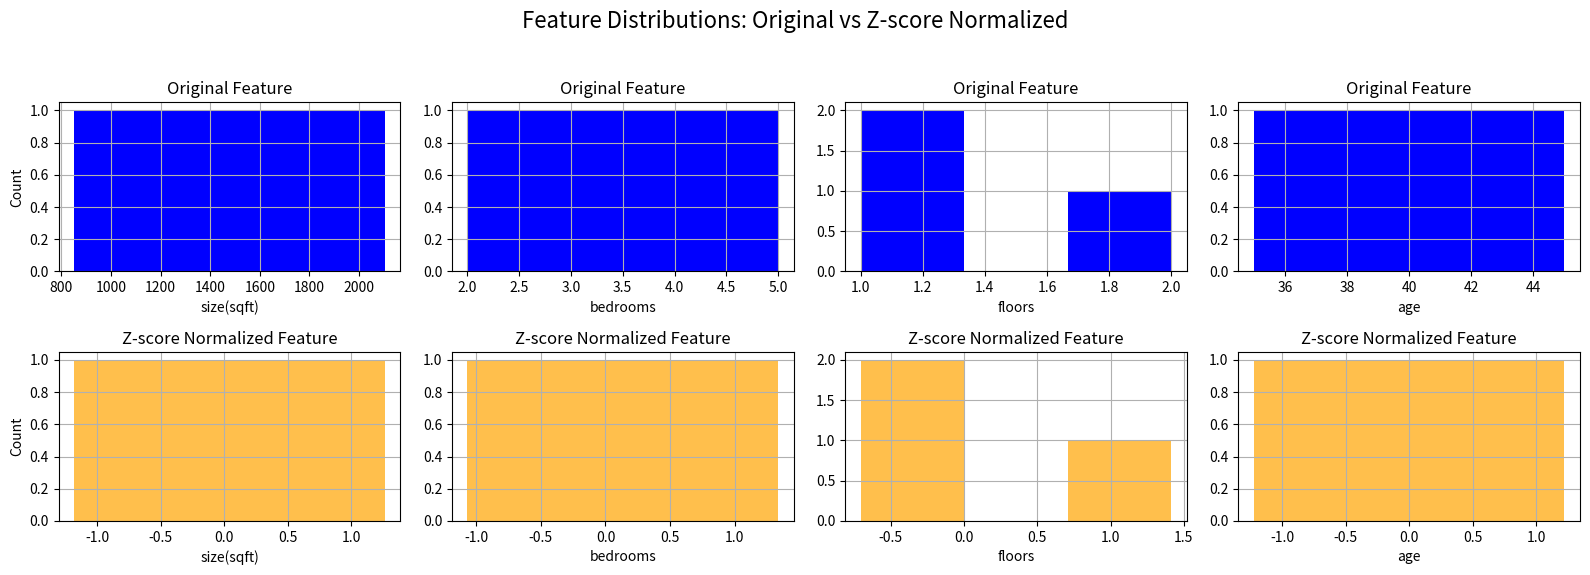

Python code for this plot:
import numpy as np
import matplotlib.pyplot as plt
import math
import copy

X_train = np.array([[2104, 5, 1, 45], [1416, 3, 2, 40], [852, 2, 1, 35]])
y_train = np.array([460, 232, 178])

X_features = ['size(sqft)','bedrooms','floors','age']





b_init = 785.1811367994083
w_init = np.array([ 0.39133535, 18.75376741, -53.36032453, -26.42131618])

def prediction(x, w, b):
    m = len(x)

    
    f_wb = np.dot(x,w) + b
    return f_wb

def compute_cost(X, y, w, b):
    m = len(X)
    cost = 0

    for i in range(m):
        f_wb = np.dot(X[i],w) + b
        cost += (f_wb - y[i])**2
    cost = cost/(2*m)

    return cost

cost = compute_cost(X_train, y_train, w_init, b_init)
print(f'Cost at optimal w : {cost}')

def gradient(X,y,w,b):
    m,n = X.shape

    dj_dw = np.zeros((n,))
    dj_db = 0

    for i in range(m):
        err = (np.dot(X[i],w) + b) - y[i]
        for j in range(n):
            dj_dw[j] = dj_dw[j] + err*X[i,j]
        dj_db += err
    dj_db = dj_db/m
    dj_dw = dj_dw/m

    return dj_db , dj_dw

def gradient_descent(X, y, w_in, b_in, compute_cost, gradient, alpha, iteration):

    cost = []
    w_final = copy.deepcopy(w_in)
    b_final = b_in
    iters = []

    for i in range(iteration):
        dj_db,dj_dw = gradient(X,y,w_final,b_final)

        w_final = w_final - alpha*dj_dw
        b_final = b_final - alpha*dj_db

        if i%math.ceil(iteration/10) == 0:
            iters.append(i)
            cost.append(compute_cost(X, y, w_final, b_final))
            print(f"Iteration {i:4d} , Cost {cost[-1]:8.2f}")

    return w_final, b_final, cost,iters

def zscore_normalize_features(X):
  
    # find the mean of each column/feature
    mu     = np.mean(X, axis=0)                 # mu will have shape (n,)
    # find the standard deviation of each column/feature
    sigma  = np.std(X, axis=0)                  # sigma will have shape (n,)
    # element-wise, subtract mu for that column from each example, divide by std for that column
    X_norm = (X - mu) / sigma      

    return (X_norm, mu, sigma)



inital_w = np.zeros_like(w_init)
initial_b = 0

iterations = 1000
alpha = 5.0e-7



w_f,b_f,J_his, iters = gradient_descent(X_train,y_train,inital_w,initial_b,compute_cost,gradient,alpha,iterations)
# print(f"b,w found by gradient descent: {b_f:0.2f},{w_f} ")
m,_ = X_train.shape
# for i in range(m):
#     print(f"prediction: {np.dot(X_train[i], w_f) + b_f:0.2f}, target value: {y_train[i]}")

val,_,_ = zscore_normalize_features(X_train)

size_original = X_train[:,0]
size_norm = val[:,0]

# 1️⃣ Normalize features
X_norm, mu, sigma = zscore_normalize_features(X_train)

# 2️⃣ Plot histograms before and after normalization
fig, ax = plt.subplots(2, 4, figsize=(16, 6))  # 2 rows: original vs normalized, 4 columns for features

for i in range(4):
    # Row 0: original features
    ax[0, i].hist(X_train[:, i], bins=3, color='blue')
    ax[0, i].set_xlabel(X_features[i])
    if i == 0:
        ax[0, i].set_ylabel("Count")
    ax[0, i].set_title("Original Feature")
    ax[0, i].grid(True)

    # Row 1: normalized features
    ax[1, i].hist(X_norm[:, i], bins=3, color='orange', alpha=0.7)
    ax[1, i].set_xlabel(X_features[i])
    if i == 0:
        ax[1, i].set_ylabel("Count")
    ax[1, i].set_title("Z-score Normalized Feature")
    ax[1, i].grid(True)

fig.suptitle("Feature Distributions: Original vs Z-score Normalized", fontsize=16)
plt.tight_layout(rect=[0, 0.03, 1, 0.95])
plt.show()
